Labelled photos from "data", an image-classification folder in poleval/2026-polocrbench. The possible labels are: real, real degraded, real handwritten.

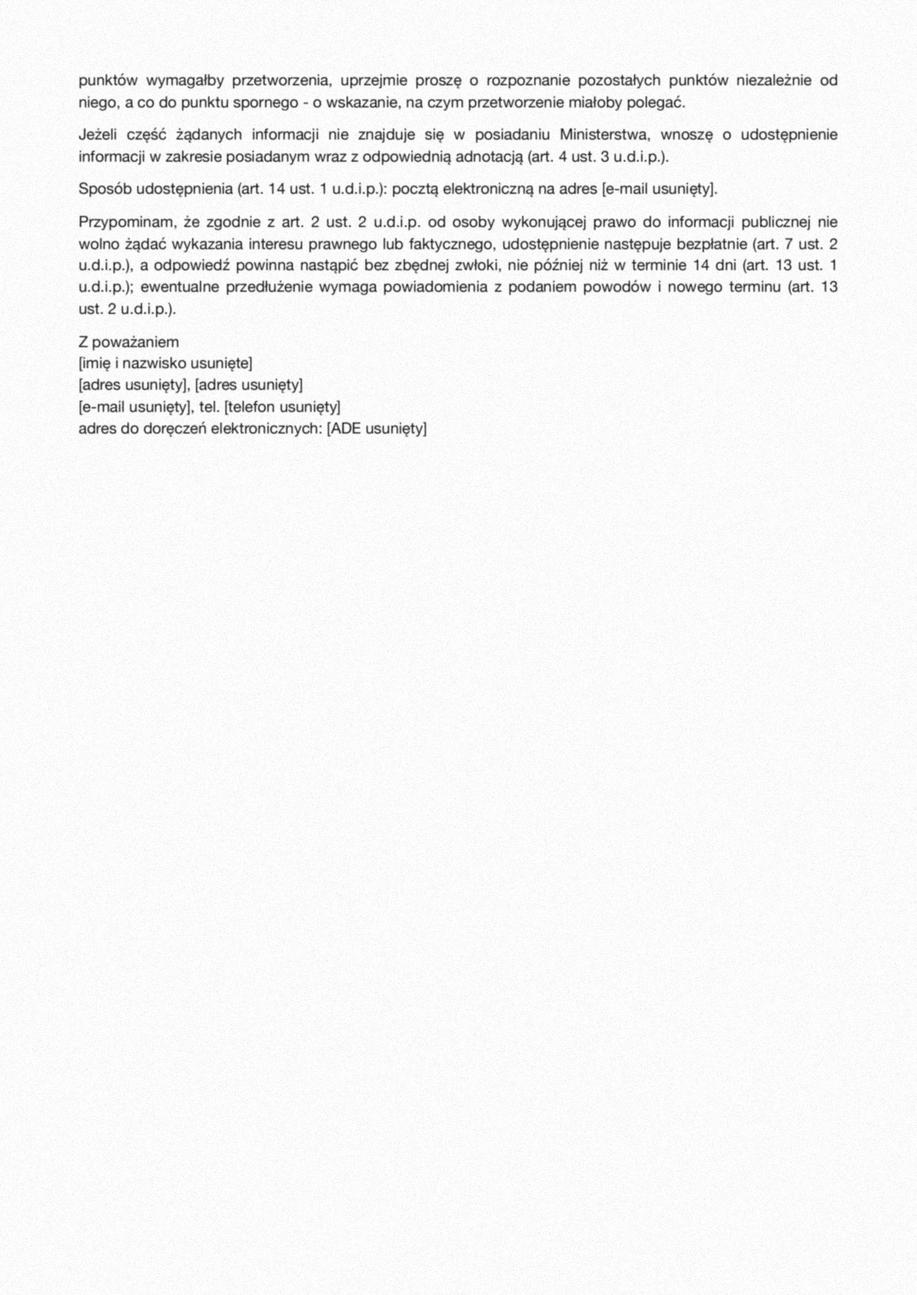
Label: real degraded

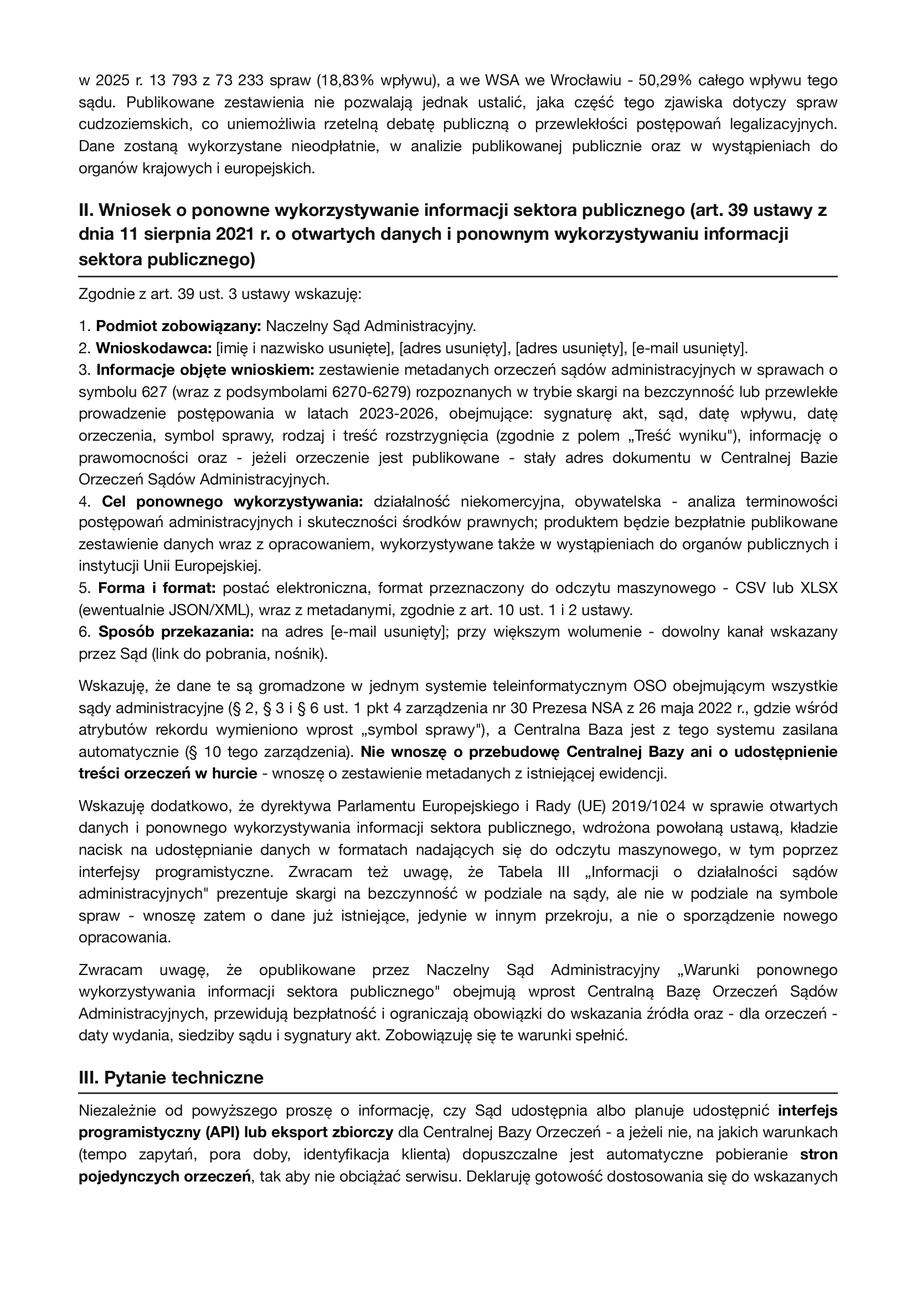
Label: real

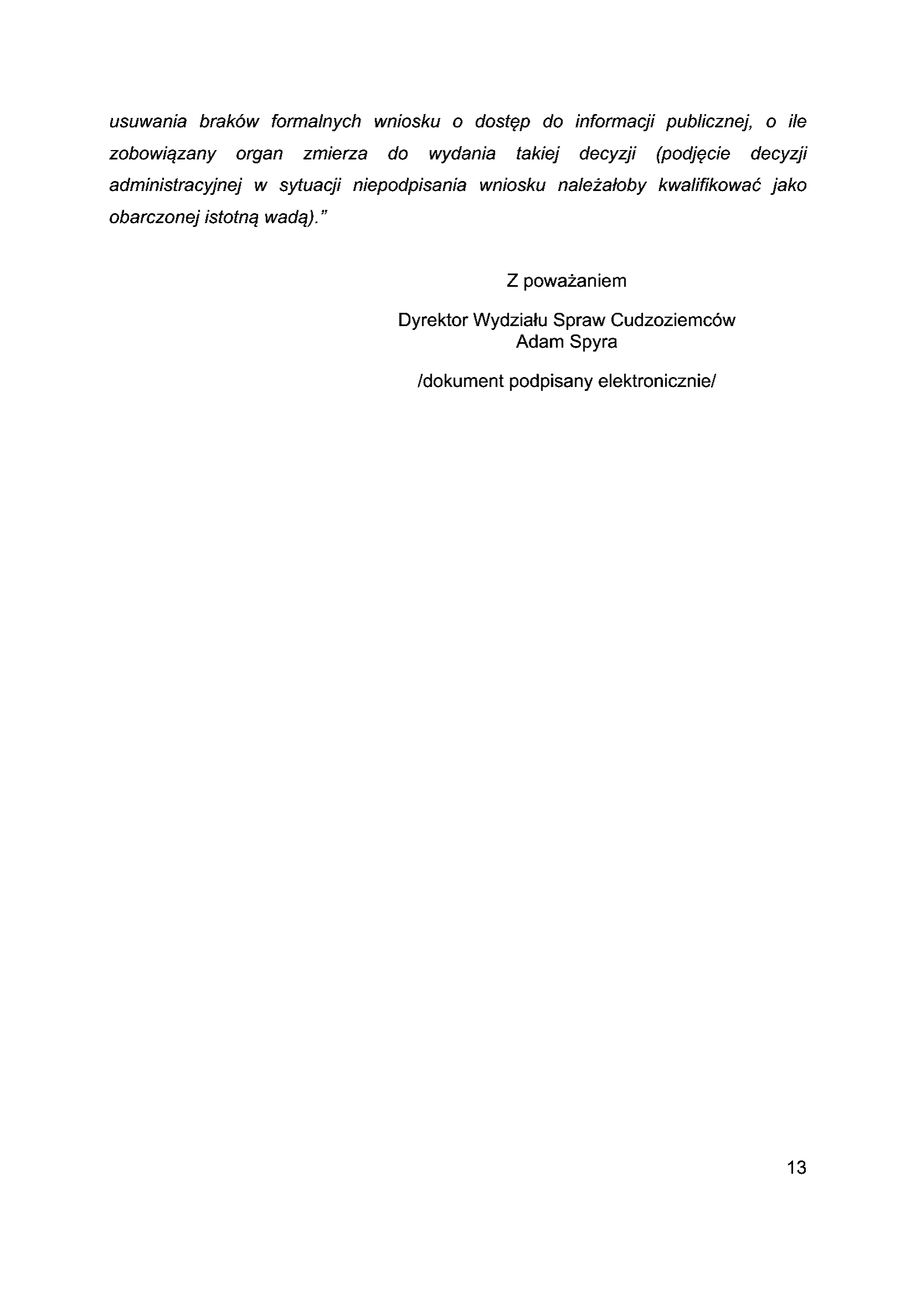
Label: real

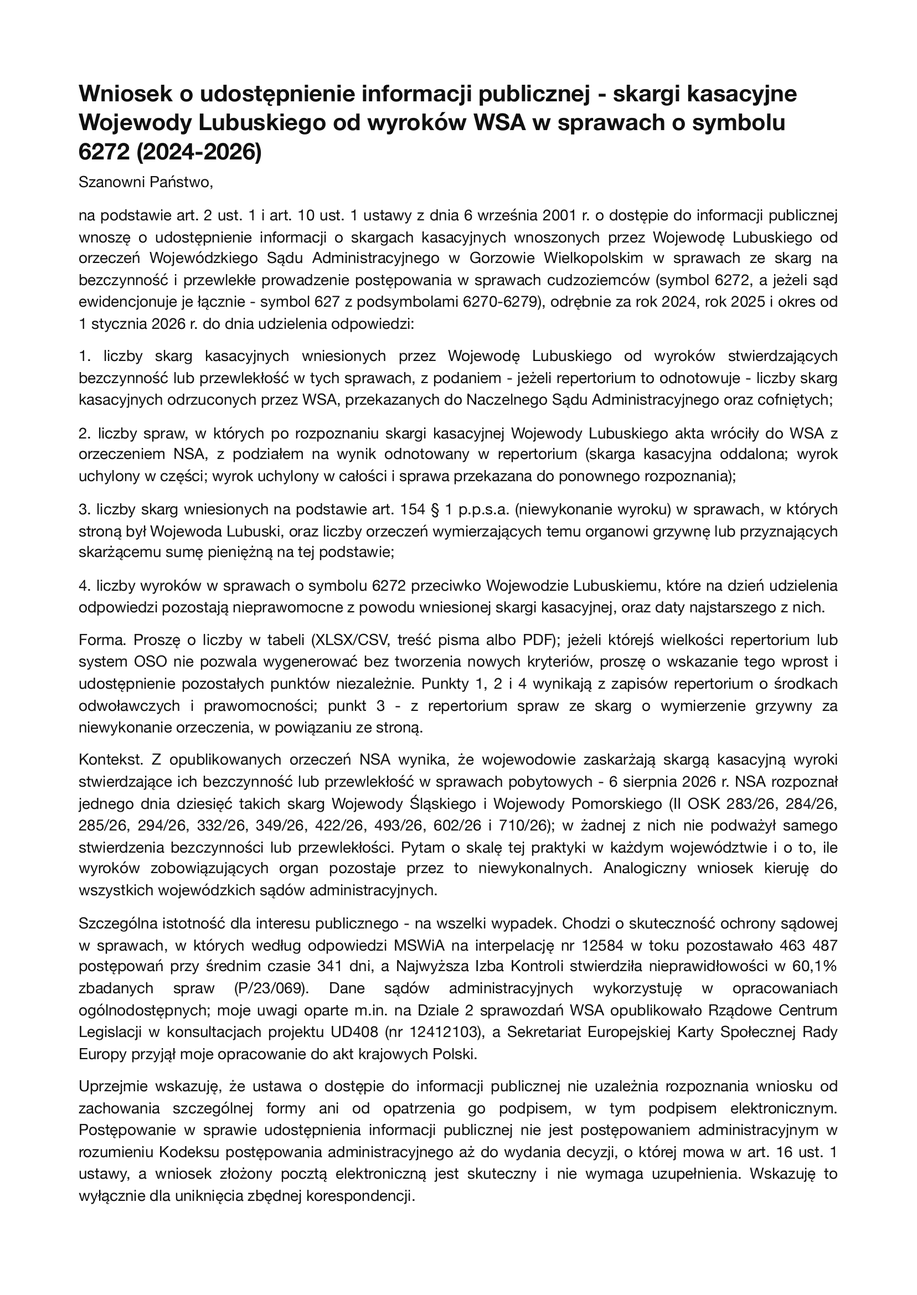
Label: real

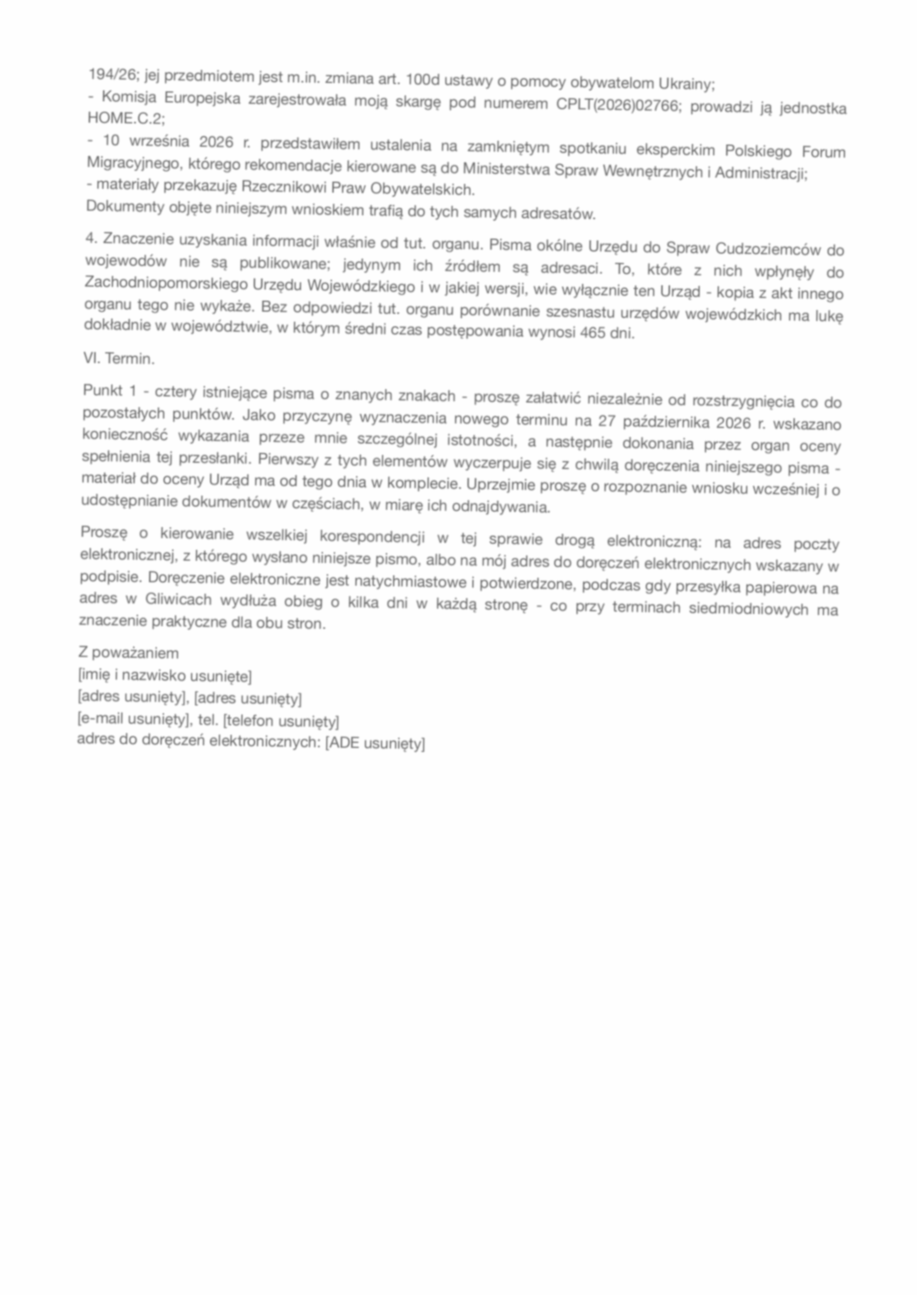
Label: real degraded

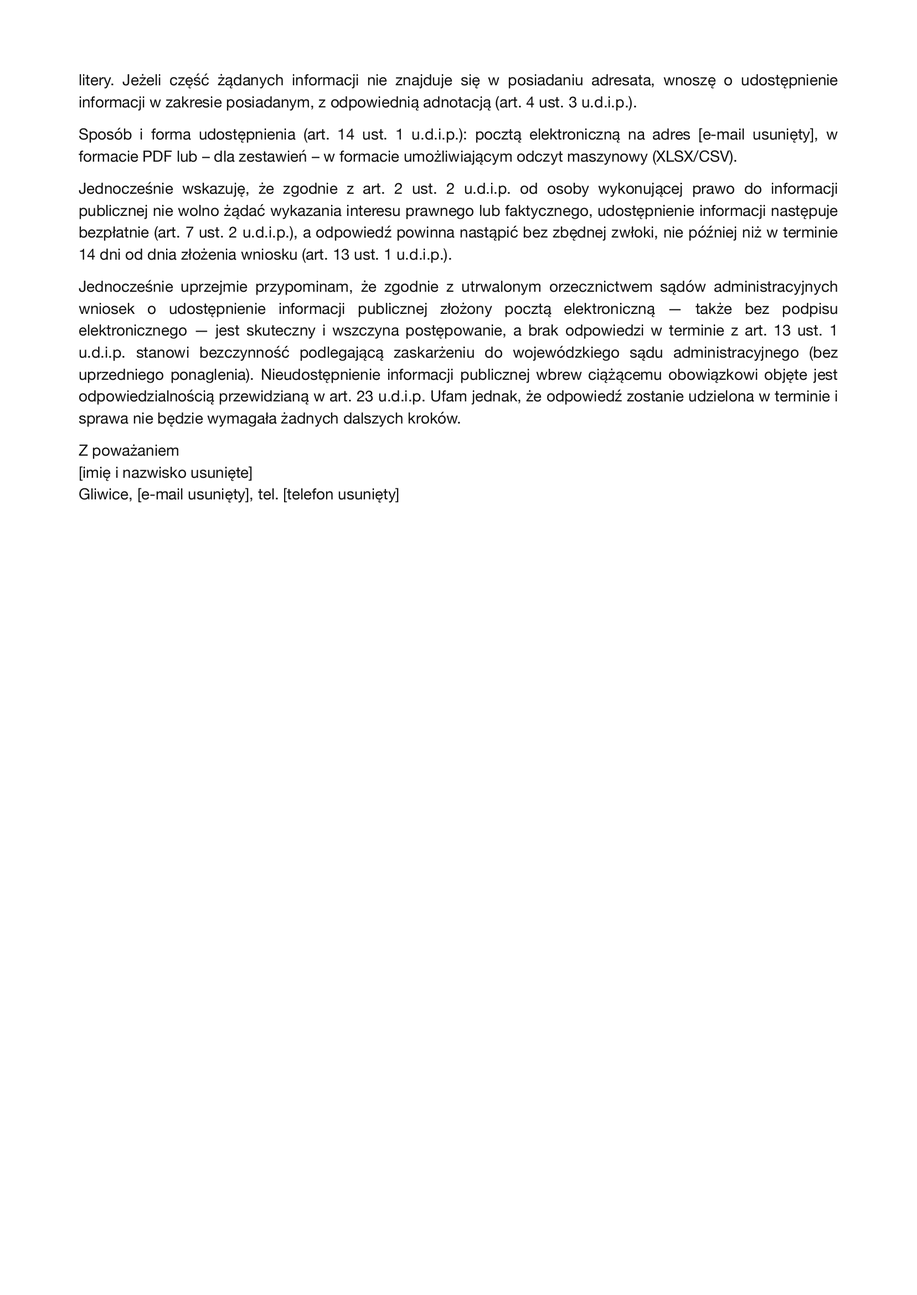
Label: real
